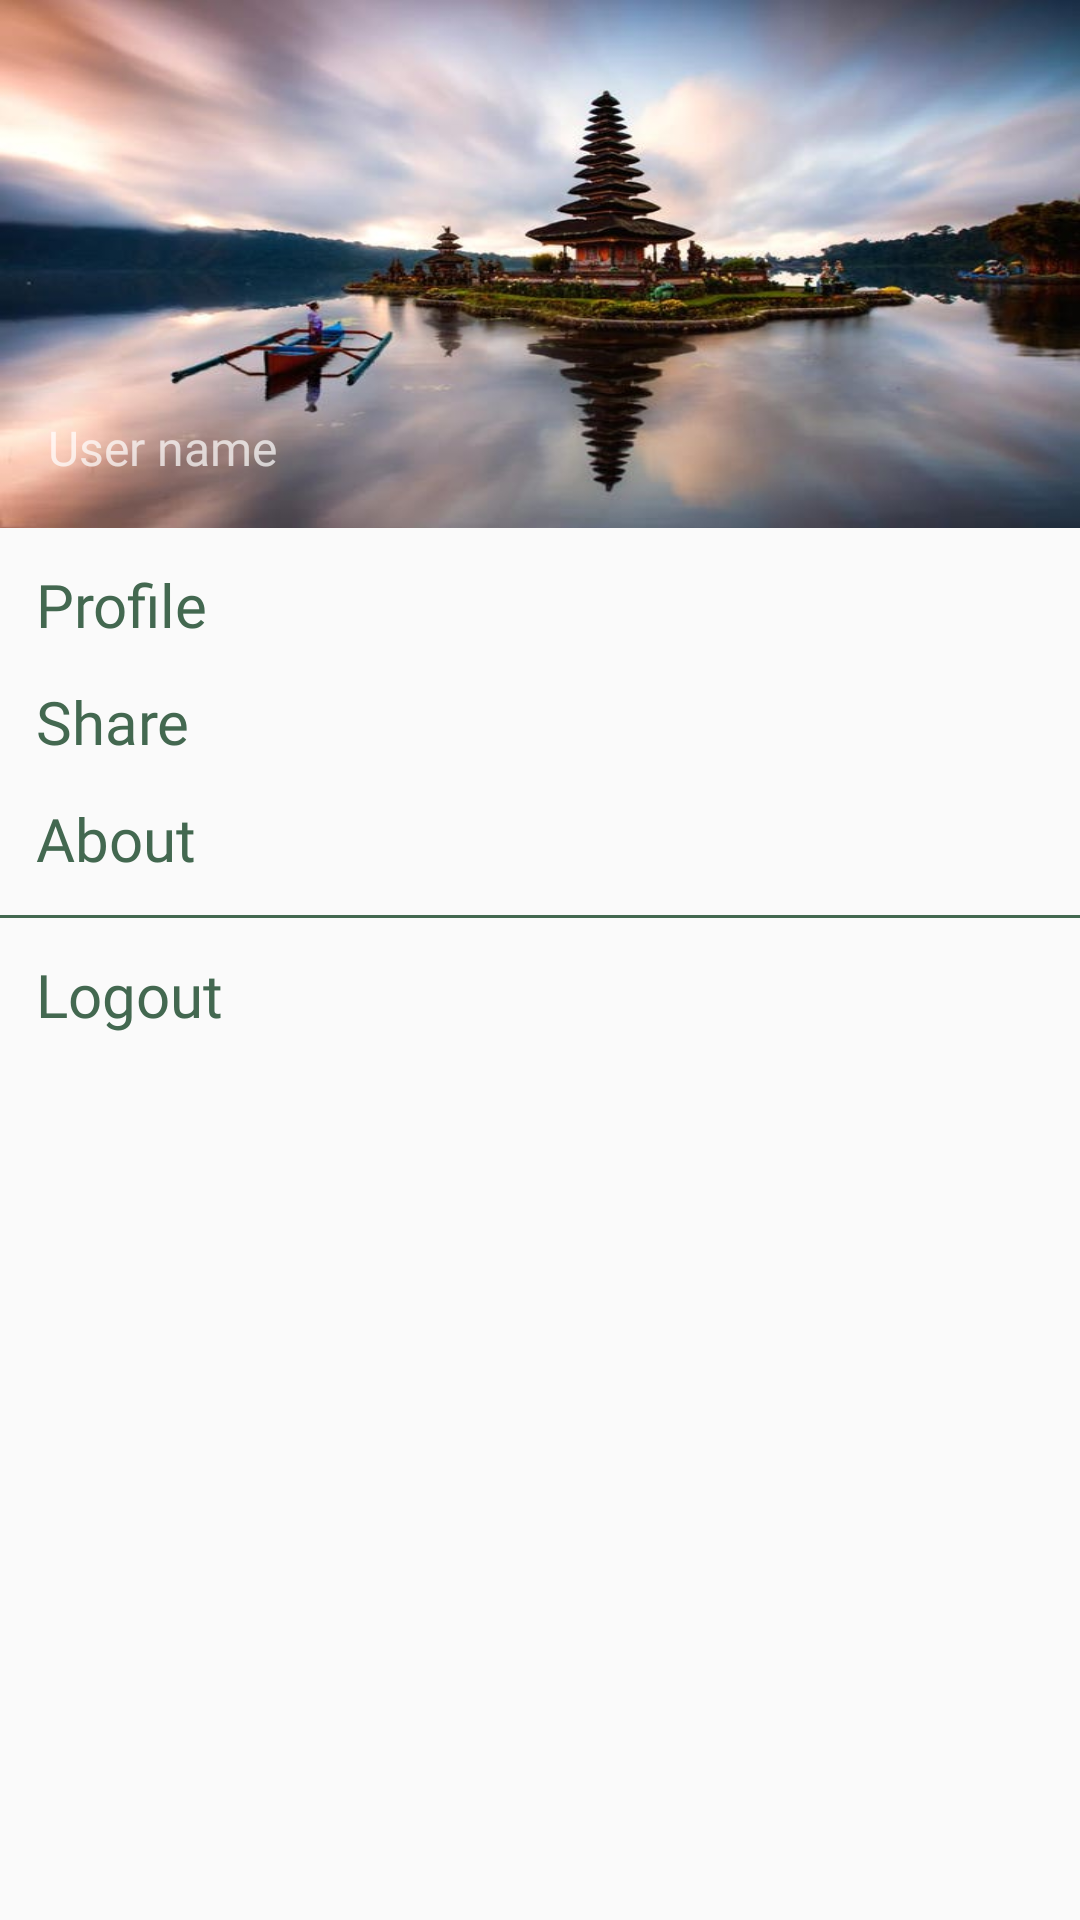

This screen was rendered from an Android layout file. Write that file and the resources it references.
<!-- AndroidManifest.xml: application theme Theme.Travelloo -->
<!-- res/layout/navdrawner.xml -->
<?xml version="1.0" encoding="utf-8"?>
<LinearLayout xmlns:android="http://schemas.android.com/apk/res/android"
    android:orientation="vertical"
    android:layout_width="match_parent"
    android:layout_height="match_parent">

    <LinearLayout
        android:layout_width="match_parent"
        android:layout_height="176dp"
        android:orientation="vertical"
        android:gravity="bottom"
        android:padding="16dp"
        android:background="@drawable/ff"
        android:theme="@style/ThemeOverlay.AppCompat.Dark"
        >

        <ImageView
            android:layout_width="wrap_content"
            android:layout_height="wrap_content"
            android:src="@drawable/baseline_person_24"/>


        <TextView
            android:layout_width="wrap_content"
            android:layout_height="wrap_content"
            android:text="User name"
            android:fontFamily="@font/poppins_semibold"
            android:textSize="16dp"/>


    </LinearLayout>
    <LinearLayout
        android:layout_width="wrap_content"
        android:layout_height="wrap_content"
        android:id="@+id/profile"
        android:orientation="horizontal"
        android:layout_marginStart="12dp"
        android:layout_marginTop="12dp">

        <TextView
            android:layout_width="wrap_content"
            android:layout_height="wrap_content"
            android:textColor="@color/theam"
            android:textSize="20dp"
            android:text="Profile"
            android:fontFamily="@font/poppins_semibold"
            android:drawableLeft="@drawable/baseline_person_24"
            android:drawablePadding="10dp"/>


    </LinearLayout>
    <LinearLayout
        android:layout_width="wrap_content"
        android:layout_height="wrap_content"
        android:id="@+id/share"
        android:orientation="horizontal"
        android:layout_marginStart="12dp"
        android:layout_marginTop="12dp">

        <TextView
            android:layout_width="wrap_content"
            android:layout_height="wrap_content"
            android:textColor="@color/theam"
            android:textSize="20dp"
            android:text="Share"
            android:fontFamily="@font/poppins_semibold"
            android:drawableLeft="@drawable/baseline_person_24"
            android:drawablePadding="10dp"/>


    </LinearLayout>
    <LinearLayout
        android:layout_width="wrap_content"
        android:layout_height="wrap_content"
        android:id="@+id/about"
        android:orientation="horizontal"
        android:layout_marginStart="12dp"
        android:layout_marginTop="12dp">

        <TextView
            android:layout_width="wrap_content"
            android:layout_height="wrap_content"
            android:textColor="@color/theam"
            android:textSize="20dp"
            android:text="About"
            android:fontFamily="@font/poppins_semibold"
            android:drawableLeft="@drawable/baseline_person_24"
            android:drawablePadding="10dp"/>


    </LinearLayout>

    <View
        android:layout_width="match_parent"
        android:layout_height="1dp"
        android:layout_marginTop="12dp"
        android:background="@color/theam"/>

    <LinearLayout
        android:layout_width="wrap_content"
        android:layout_height="wrap_content"
        android:id="@+id/logout"
        android:orientation="horizontal"
        android:layout_marginStart="12dp"
        android:layout_marginTop="12dp">

        <TextView
            android:layout_width="wrap_content"
            android:id="@+id/logoutbtn"
            android:layout_height="wrap_content"
            android:textColor="@color/theam"
            android:textSize="20dp"
            android:text="Logout"
            android:fontFamily="@font/poppins_semibold"
            android:drawableLeft="@drawable/baseline_person_24"
            android:drawablePadding="10dp"/>


    </LinearLayout>



</LinearLayout>
<!-- resources referenced by this layout -->
<resources>
  <color name="theam">#436850</color>
  <!-- drawable ff: jpg bitmap (drawable, 34389 bytes) -->
  <style name="Theme.Travelloo" parent="Base.Theme.Travelloo" />
  <style name="Base.Theme.Travelloo" parent="Theme.AppCompat.Light.NoActionBar">
          
          
      </style>
</resources>
